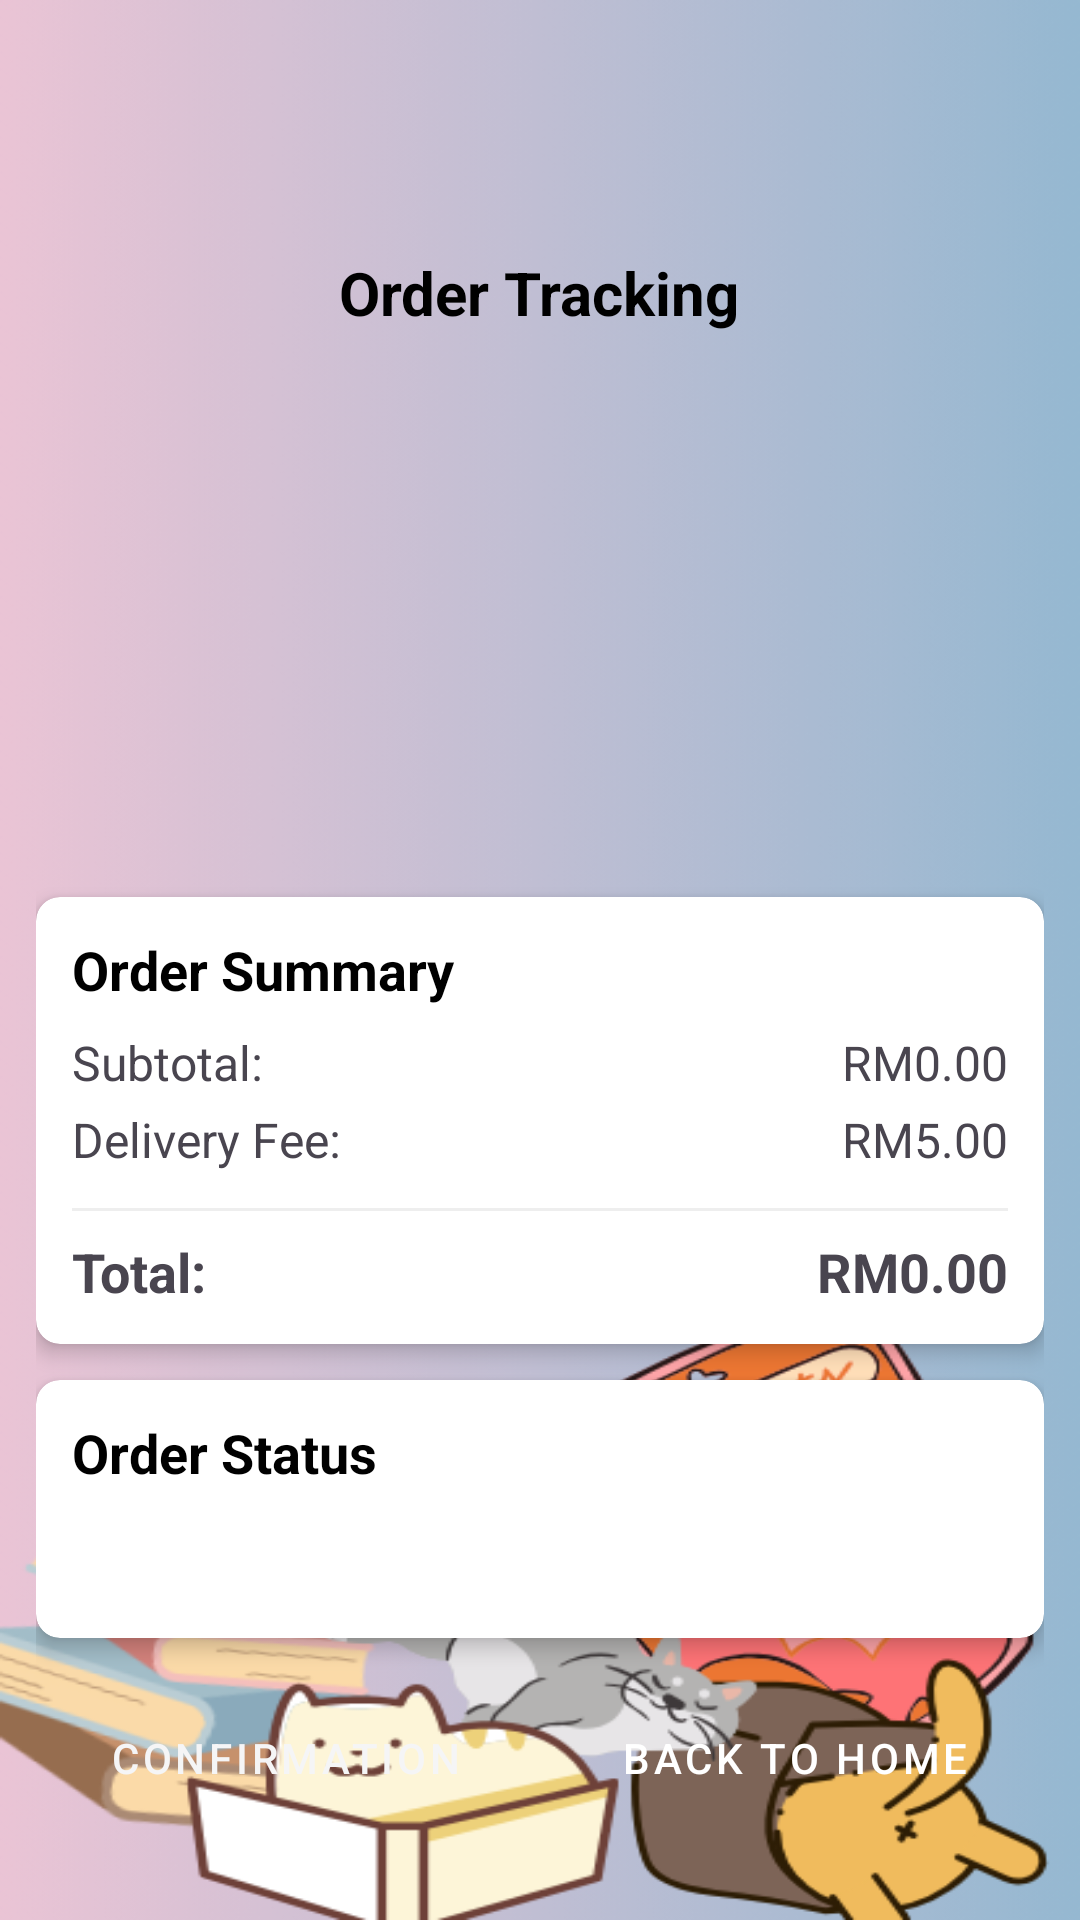

Android layout source for this screen:
<!-- AndroidManifest.xml: application theme Theme.OnlineFoodOrderingSystem -->
<!-- res/layout/activity_order_tracking.xml -->
<?xml version="1.0" encoding="utf-8"?>
<LinearLayout xmlns:android="http://schemas.android.com/apk/res/android"
    xmlns:app="http://schemas.android.com/apk/res-auto"
    android:layout_width="match_parent"
    android:layout_height="match_parent"
    android:orientation="vertical"
    android:background="@drawable/background"
    android:padding="12dp">

    <LinearLayout
        android:layout_width="match_parent"
        android:layout_height="wrap_content"
        android:orientation="vertical"
        android:gravity="center"
        android:layout_marginBottom="16dp">

        <ImageView
            android:layout_width="64dp"
            android:layout_height="64dp"
            android:src="@drawable/ic_delivery_truck"
            app:tint="#FF80AB" />

        <TextView
            android:id="@+id/tvFoodName"
            android:layout_width="wrap_content"
            android:layout_height="wrap_content"
            android:text="Order Tracking"
            android:textSize="20sp"
            android:textColor="#000000"
            android:textStyle="bold"
            android:layout_marginTop="8dp"/>
    </LinearLayout>

    <androidx.recyclerview.widget.RecyclerView
        android:id="@+id/rvCartItems"
        android:layout_width="match_parent"
        android:layout_height="160dp"
        android:layout_marginBottom="12dp"
        android:padding="4dp"
        android:clipToPadding="false"
        app:layoutManager="androidx.recyclerview.widget.LinearLayoutManager"/>

    <androidx.cardview.widget.CardView
        android:layout_width="match_parent"
        android:layout_height="wrap_content"
        app:cardCornerRadius="8dp"
        app:cardElevation="4dp"
        android:layout_marginBottom="12dp">

        <LinearLayout
            android:layout_width="match_parent"
            android:layout_height="wrap_content"
            android:orientation="vertical"
            android:padding="12dp">

            <TextView
                android:layout_width="match_parent"
                android:layout_height="wrap_content"
                android:text="Order Summary"
                android:textSize="18sp"
                android:textColor="#000000"
                android:textStyle="bold"
                android:layout_marginBottom="8dp"/>

            <LinearLayout
                android:layout_width="match_parent"
                android:layout_height="wrap_content"
                android:orientation="horizontal"
                android:layout_marginBottom="4dp">

                <TextView
                    android:layout_width="0dp"
                    android:layout_height="wrap_content"
                    android:layout_weight="1"
                    android:text="Subtotal:"
                    android:textSize="16sp"/>

                <TextView
                    android:id="@+id/tvSubtotal"
                    android:layout_width="wrap_content"
                    android:layout_height="wrap_content"
                    android:text="RM0.00"
                    android:textSize="16sp"/>
            </LinearLayout>

            <LinearLayout
                android:layout_width="match_parent"
                android:layout_height="wrap_content"
                android:orientation="horizontal"
                android:layout_marginBottom="4dp">

                <TextView
                    android:layout_width="0dp"
                    android:layout_height="wrap_content"
                    android:layout_weight="1"
                    android:text="Delivery Fee:"
                    android:textSize="16sp"/>

                <TextView
                    android:id="@+id/tvDeliveryFee"
                    android:layout_width="wrap_content"
                    android:layout_height="wrap_content"
                    android:text="RM5.00"
                    android:textSize="16sp"/>
            </LinearLayout>

            <View
                android:layout_width="match_parent"
                android:layout_height="1dp"
                android:background="#EEEEEE"
                android:layout_marginVertical="8dp"/>

            <LinearLayout
                android:layout_width="match_parent"
                android:layout_height="wrap_content"
                android:orientation="horizontal">

                <TextView
                    android:layout_width="0dp"
                    android:layout_height="wrap_content"
                    android:layout_weight="1"
                    android:text="Total:"
                    android:textSize="18sp"
                    android:textStyle="bold"/>

                <TextView
                    android:id="@+id/tvTotal"
                    android:layout_width="wrap_content"
                    android:layout_height="wrap_content"
                    android:text="RM0.00"
                    android:textSize="18sp"
                    android:textStyle="bold"/>
            </LinearLayout>
        </LinearLayout>
    </androidx.cardview.widget.CardView>

    <androidx.cardview.widget.CardView
        android:layout_width="match_parent"
        android:layout_height="wrap_content"
        app:cardCornerRadius="8dp"
        app:cardElevation="4dp"
        android:layout_marginBottom="12dp">

        <LinearLayout
            android:layout_width="match_parent"
            android:layout_height="wrap_content"
            android:orientation="vertical"
            android:padding="12dp">

            <TextView
                android:layout_width="match_parent"
                android:layout_height="wrap_content"
                android:text="Order Status"
                android:textSize="18sp"
                android:textColor="#000000"
                android:textStyle="bold"
                android:layout_marginBottom="8dp"/>

            <TextView
                android:id="@+id/tvStatus"
                android:layout_width="match_parent"
                android:layout_height="wrap_content"
                android:textSize="16sp"
                android:textStyle="bold"
                android:textColor="#FF80AB"
                android:layout_marginBottom="8dp"/>
        </LinearLayout>
    </androidx.cardview.widget.CardView>

    <LinearLayout
        android:layout_width="match_parent"
        android:layout_height="wrap_content"
        android:orientation="horizontal"
        android:gravity="center"
        android:layout_marginTop="8dp">

        <Button
            android:id="@+id/btnContactSupport"
            style="@style/Widget.MaterialComponents.Button.OutlinedButton"
            android:layout_width="0dp"
            android:layout_height="40dp"
            android:layout_weight="1"
            android:text="Confirmation"
            android:textSize="14sp"
            android:textColor="#F5F5F6"
            android:layout_marginEnd="4dp"
            android:backgroundTint="#000000"/>

        <Button
            android:id="@+id/btnBackHome"
            style="@style/Widget.MaterialComponents.Button"
            android:layout_width="0dp"
            android:layout_height="40dp"
            android:layout_weight="1"
            android:text="Back to Home"
            android:textSize="14sp"
            android:textColor="#FFFFFF"
            android:backgroundTint="#B388FF"/>
    </LinearLayout>
</LinearLayout>
<!-- resources referenced by this layout -->
<resources>
  <!-- drawable background: jpg bitmap (drawable, 25281 bytes) -->
  <style name="Theme.OnlineFoodOrderingSystem" parent="Base.Theme.OnlineFoodOrderingSystem" />
  <style name="Base.Theme.OnlineFoodOrderingSystem" parent="Theme.Material3.DayNight.NoActionBar">
          
          
      </style>
</resources>
